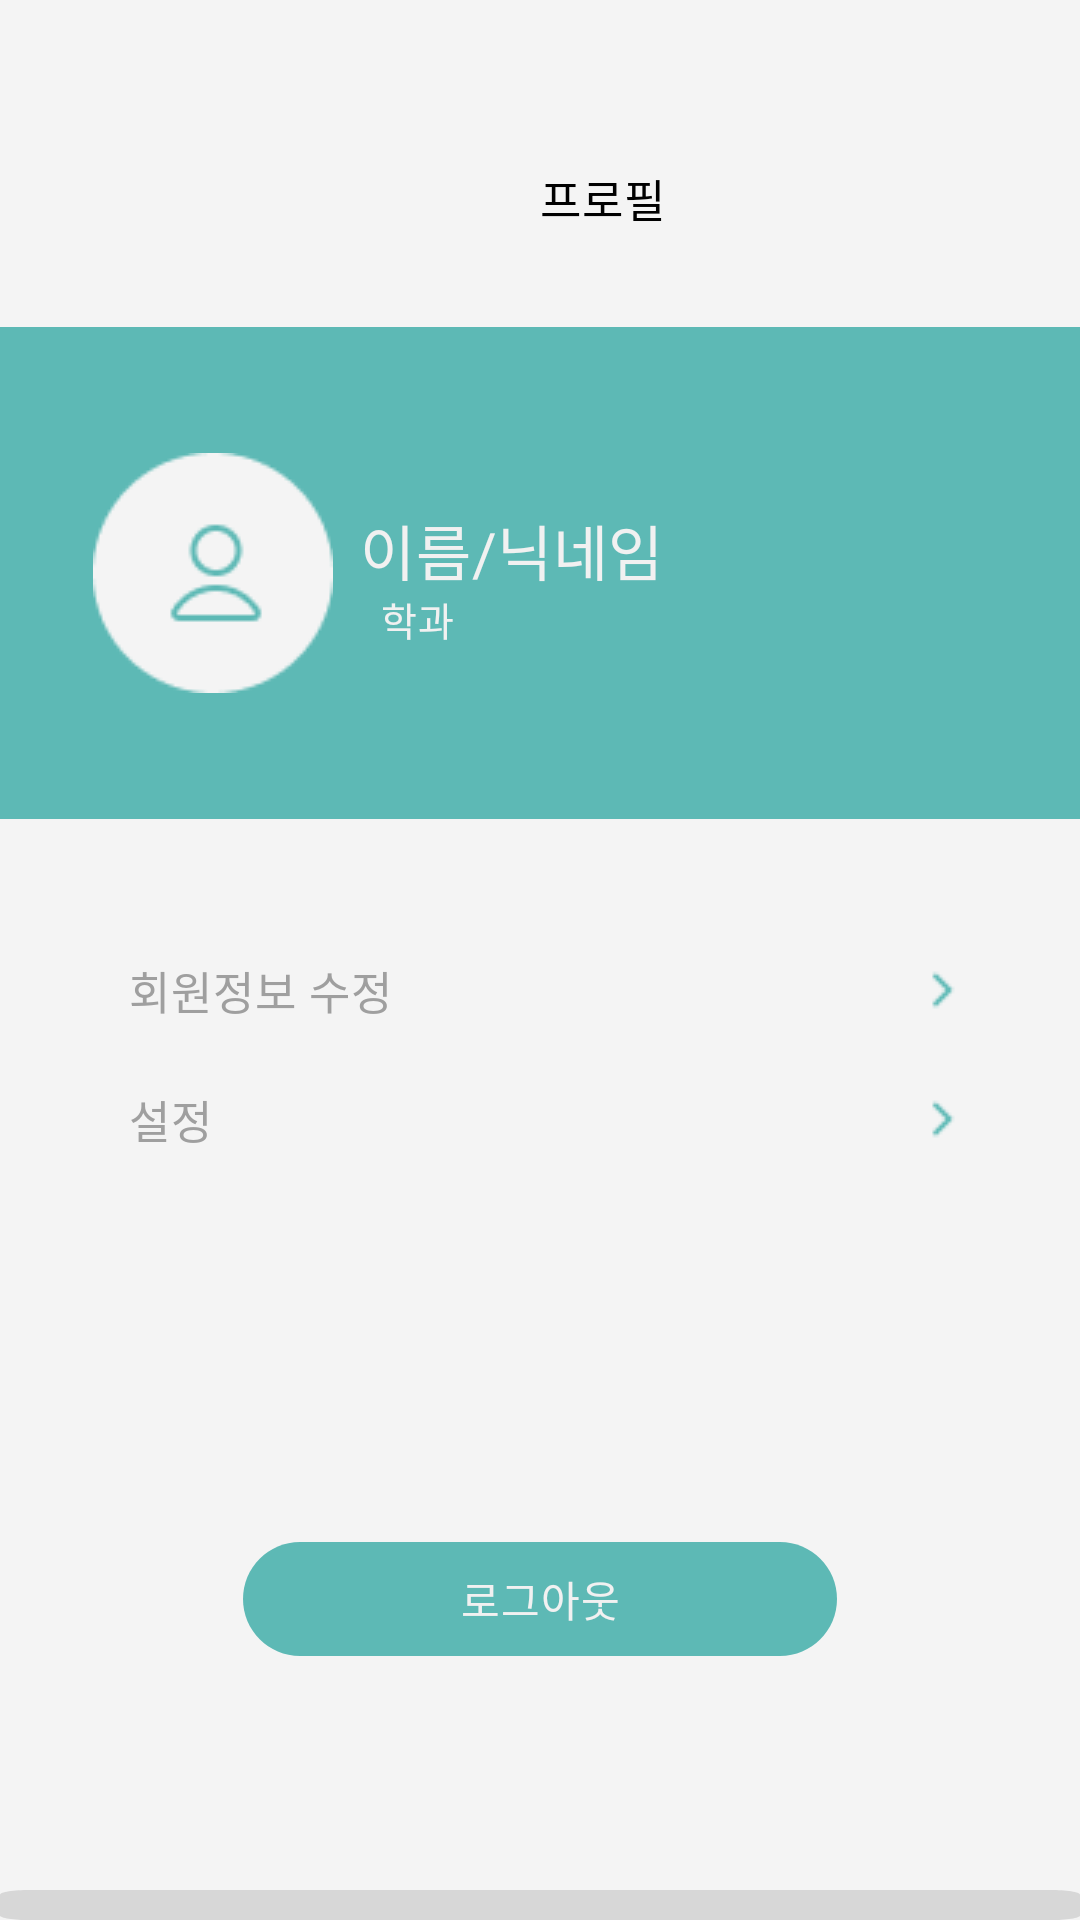

Produce the Android XML layout that renders to this screen, including the resource entries it uses.
<!-- AndroidManifest.xml: application theme Theme.SDukdy -->
<!-- res/layout/activity_mypage.xml -->
<?xml version="1.0" encoding="utf-8"?>
<FrameLayout xmlns:android="http://schemas.android.com/apk/res/android"
    xmlns:app="http://schemas.android.com/apk/res-auto"
    xmlns:tools="http://schemas.android.com/tools"
    android:layout_width="match_parent"
    android:layout_height="match_parent"
    android:background="#F4F4F4"
    tools:context=".MainActivity">

    <TextView
        android:id="@+id/o_mypageTitle"
        android:layout_width="wrap_content"
        android:layout_height="36dp"
        android:layout_alignParentLeft="true"
        android:layout_marginLeft="180dp"
        android:layout_alignParentTop="true"
        android:layout_marginTop="48dp"
        android:text="프로필"
        android:textAppearance="@style/o_mypage_1"
        android:lineSpacingExtra="2sp"
        android:gravity="center_vertical"
        />

    <View
        android:id="@+id/o_mypageRectangle1"
        android:layout_width="match_parent"
        android:layout_height="164dp"
        android:layout_alignParentLeft="true"
        android:layout_alignParentTop="true"
        android:layout_marginTop="109dp"
        android:background="#5DB9B5"
        />

    <TextView
        android:id="@+id/o_mypage_nickname"
        android:layout_width="133dp"
        android:layout_height="33dp"
        android:layout_alignParentLeft="true"
        android:layout_marginLeft="120dp"
        android:layout_alignParentTop="true"
        android:layout_marginTop="167dp"
        android:text="이름/닉네임"
        android:textAppearance="@style/o_mypage_2"
        android:lineSpacingExtra="-4sp"
        android:gravity="center_vertical"
        />

    <TextView
        android:id="@+id/o_mypage_major"
        android:layout_width="54dp"
        android:layout_height="21dp"
        android:layout_alignParentLeft="true"
        android:layout_marginLeft="127dp"
        android:layout_alignParentTop="true"
        android:layout_marginTop="196dp"
        android:text="학과"
        android:textAppearance="@style/o_mypage_3"
        android:lineSpacingExtra="4sp"
        android:gravity="center_vertical"
        />

    <ImageView
        android:id="@+id/o_mypage_profileImg"
        android:layout_width="wrap_content"
        android:layout_height="wrap_content"
        android:src="@drawable/o_mypage_user"
        android:layout_marginLeft="31dp"
        android:layout_marginTop="151dp"
        />

    <TextView
        android:id="@+id/o_mypage_profileChange"
        android:layout_width="113dp"
        android:layout_height="24dp"
        android:layout_alignParentLeft="true"
        android:layout_marginLeft="43dp"
        android:layout_alignParentTop="true"
        android:layout_marginTop="318dp"
        android:text="회원정보 수정"
        android:textAppearance="@style/o_mypage_4"
        android:lineSpacingExtra="2sp"
        android:gravity="center_vertical"
        />

    <ImageView
        android:id="@+id/o_mypage_profileChangeBtn"
        android:layout_width="wrap_content"
        android:layout_height="wrap_content"
        android:src="@drawable/o_chevron"
        android:layout_marginLeft="304dp"
        android:layout_marginTop="320dp"
        />

    <TextView
        android:id="@+id/o_mypage_settings"
        android:layout_width="113dp"
        android:layout_height="24dp"
        android:layout_alignParentLeft="true"
        android:layout_marginLeft="43dp"
        android:layout_alignParentTop="true"
        android:layout_marginTop="361dp"
        android:text="설정"
        android:textAppearance="@style/o_mypage_4"
        android:lineSpacingExtra="2sp"
        android:gravity="center_vertical"
        />
    <ImageView
        android:id="@+id/o_mypage_settingsBtn"
        android:layout_width="wrap_content"
        android:layout_height="wrap_content"
        android:src="@drawable/o_chevron"
        android:layout_marginLeft="304dp"
        android:layout_marginTop="363dp"
        />

    <View
        android:id="@+id/o_mypage_logoutBtn"
        android:layout_gravity="center_horizontal"
        android:layout_width="198dp"
        android:layout_height="38dp"
        android:layout_alignParentLeft="true"
        android:layout_alignParentTop="true"
        android:layout_marginTop="514dp"
        android:background="@drawable/o_mypage_rectangle1"
        />
    <TextView
        android:id="@+id/o_mypage_logout"
        android:layout_gravity="center_horizontal"
        android:layout_width="72dp"
        android:layout_height="22dp"
        android:layout_alignParentLeft="true"
        android:layout_alignParentTop="true"
        android:layout_marginTop="522dp"
        android:text="로그아웃"
        android:textAppearance="@style/o_mypage_5"
        android:lineSpacingExtra="3sp"
        android:gravity="center"
        />

    <RelativeLayout
        android:layout_width="match_parent"
        android:layout_height="wrap_content"
        android:layout_gravity="center_horizontal">

        <View
            android:id="@+id/o_mypage_underbar"
            android:layout_width="440dp"
            android:layout_height="140dp"
            android:layout_marginTop="630dp"
            android:layout_gravity="center_horizontal"
            android:background="@drawable/o_homebar_rectangle" />

        <ImageView
            android:id="@+id/o_mypage_homeicon"
            android:layout_width="30dp"
            android:layout_height="30dp"
            android:layout_marginLeft="40dp"
            android:layout_marginTop="655dp"
            android:src="@drawable/o_homeicon" />

        <ImageView
            android:id="@+id/o_mypage_calendar"
            android:layout_width="30dp"
            android:layout_height="30dp"
            android:src="@drawable/o_calendaricon2"
            android:layout_marginTop="655dp"
            android:layout_marginLeft="140dp"/>

        <ImageView
            android:id="@+id/o_mypage_chatting"
            android:layout_width="30dp"
            android:layout_height="30dp"
            android:src="@drawable/o_chaticon"
            android:layout_marginTop="655dp"
            android:layout_marginLeft="250dp"/>

        <ImageView
            android:id="@+id/o_mypage_mypage"
            android:layout_width="30dp"
            android:layout_height="30dp"
            android:src="@drawable/o_usercolor"
            android:layout_marginTop="655dp"
            android:layout_marginLeft="350dp"/>
        <ImageView
            android:id="@+id/o_mypage_mypage1"
            android:layout_width="8dp"
            android:layout_height="8dp"
            android:src="@drawable/o_ellipse3"
            android:layout_marginTop="690dp"
            android:layout_marginLeft="361dp"/>

    </RelativeLayout>

</FrameLayout>
<!-- resources referenced by this layout -->
<resources>
  <!-- drawable o_calendaricon2: png bitmap (drawable, 533 bytes) -->
  <!-- drawable o_chaticon: png bitmap (drawable, 583 bytes) -->
  <!-- drawable o_chevron: png bitmap (drawable, 271 bytes) -->
  <!-- drawable o_ellipse3: png bitmap (drawable, 192 bytes) -->
  <!-- drawable o_homebar_rectangle (drawable) -->
  <?xml version="1.0" encoding="utf-8"?>
  <vector
      xmlns:android="http://schemas.android.com/apk/res/android"
      xmlns:aapt="http://schemas.android.com/aapt"
      android:width="360dp"
      android:height="65dp"
      android:viewportWidth="360"
      android:viewportHeight="65"
      >
      <group>
          <clip-path
              android:pathData="M10 0H350C355.523 0 360 4.47715 360 10V55C360 60.5228 355.523 65 350 65H10C4.47715 65 0 60.5228 0 55V10C0 4.47715 4.47715 0 10 0Z"
              />
          <path
              android:pathData="M0 0V65H360V0"
              android:fillColor="#D7D7D7"
              />
      </group>
  </vector>
  <!-- drawable o_homeicon: png bitmap (drawable, 549 bytes) -->
  <!-- drawable o_mypage_rectangle1 (drawable) -->
  <?xml version="1.0" encoding="utf-8"?>
  <vector
      xmlns:android="http://schemas.android.com/apk/res/android"
      xmlns:aapt="http://schemas.android.com/aapt"
      android:width="198dp"
      android:height="38dp"
      android:viewportWidth="198"
      android:viewportHeight="38"
      >
      <group>
          <clip-path
              android:pathData="M19 0H179C189.493 0 198 8.50659 198 19C198 29.4934 189.493 38 179 38H19C8.50659 38 0 29.4934 0 19C0 8.50659 8.50659 0 19 0Z"
              />
          <path
              android:pathData="M0 0V38H198V0"
              android:fillColor="#5DB9B5"
              />
      </group>
  </vector>
  <!-- drawable o_mypage_user: png bitmap (drawable, 1939 bytes) -->
  <!-- drawable o_usercolor: png bitmap (drawable, 712 bytes) -->
  <style name="o_mypage_1">
          <item name="android:textSize">15sp</item>
          <item name="android:letterSpacing">0.02</item>
          <item name="android:textColor">#000000</item>
      </style>
  <style name="o_mypage_2">
          <item name="android:textSize">20sp</item>
          <item name="android:letterSpacing">0.01</item>
          <item name="android:textColor">#F1F1F1</item>
      </style>
  <style name="o_mypage_3">
          <item name="android:textSize">13sp</item>
          <item name="android:letterSpacing">0.02</item>
          <item name="android:textColor">#F1F1F1</item>
      </style>
  <style name="o_mypage_4">
          <item name="android:textSize">15sp</item>
          <item name="android:letterSpacing">0.02</item>
          <item name="android:textColor">#9F9F9F</item>
      </style>
  <style name="o_mypage_5">
          <item name="android:textSize">14sp</item>
          <item name="android:letterSpacing">0.02</item>
          <item name="android:textColor">#F1F1F1</item>
      </style>
  <style name="Theme.SDukdy" parent="Theme.MaterialComponents.DayNight.NoActionBar">
          
          <item name="colorPrimary">@color/purple_500</item>
          <item name="colorPrimaryVariant">@color/purple_700</item>
          <item name="colorOnPrimary">@color/white</item>
          
          <item name="colorSecondary">@color/teal_200</item>
          <item name="colorSecondaryVariant">@color/teal_700</item>
          <item name="colorOnSecondary">@color/black</item>
          
          <item name="android:statusBarColor">?attr/colorPrimaryVariant</item>
          
      </style>
  <color name="purple_500">#FF6200EE</color>
  <color name="purple_700">#FF3700B3</color>
  <color name="white">#FFFFFFFF</color>
  <color name="teal_200">#FF03DAC5</color>
  <color name="teal_700">#FF018786</color>
  <color name="black">#FF000000</color>
</resources>
